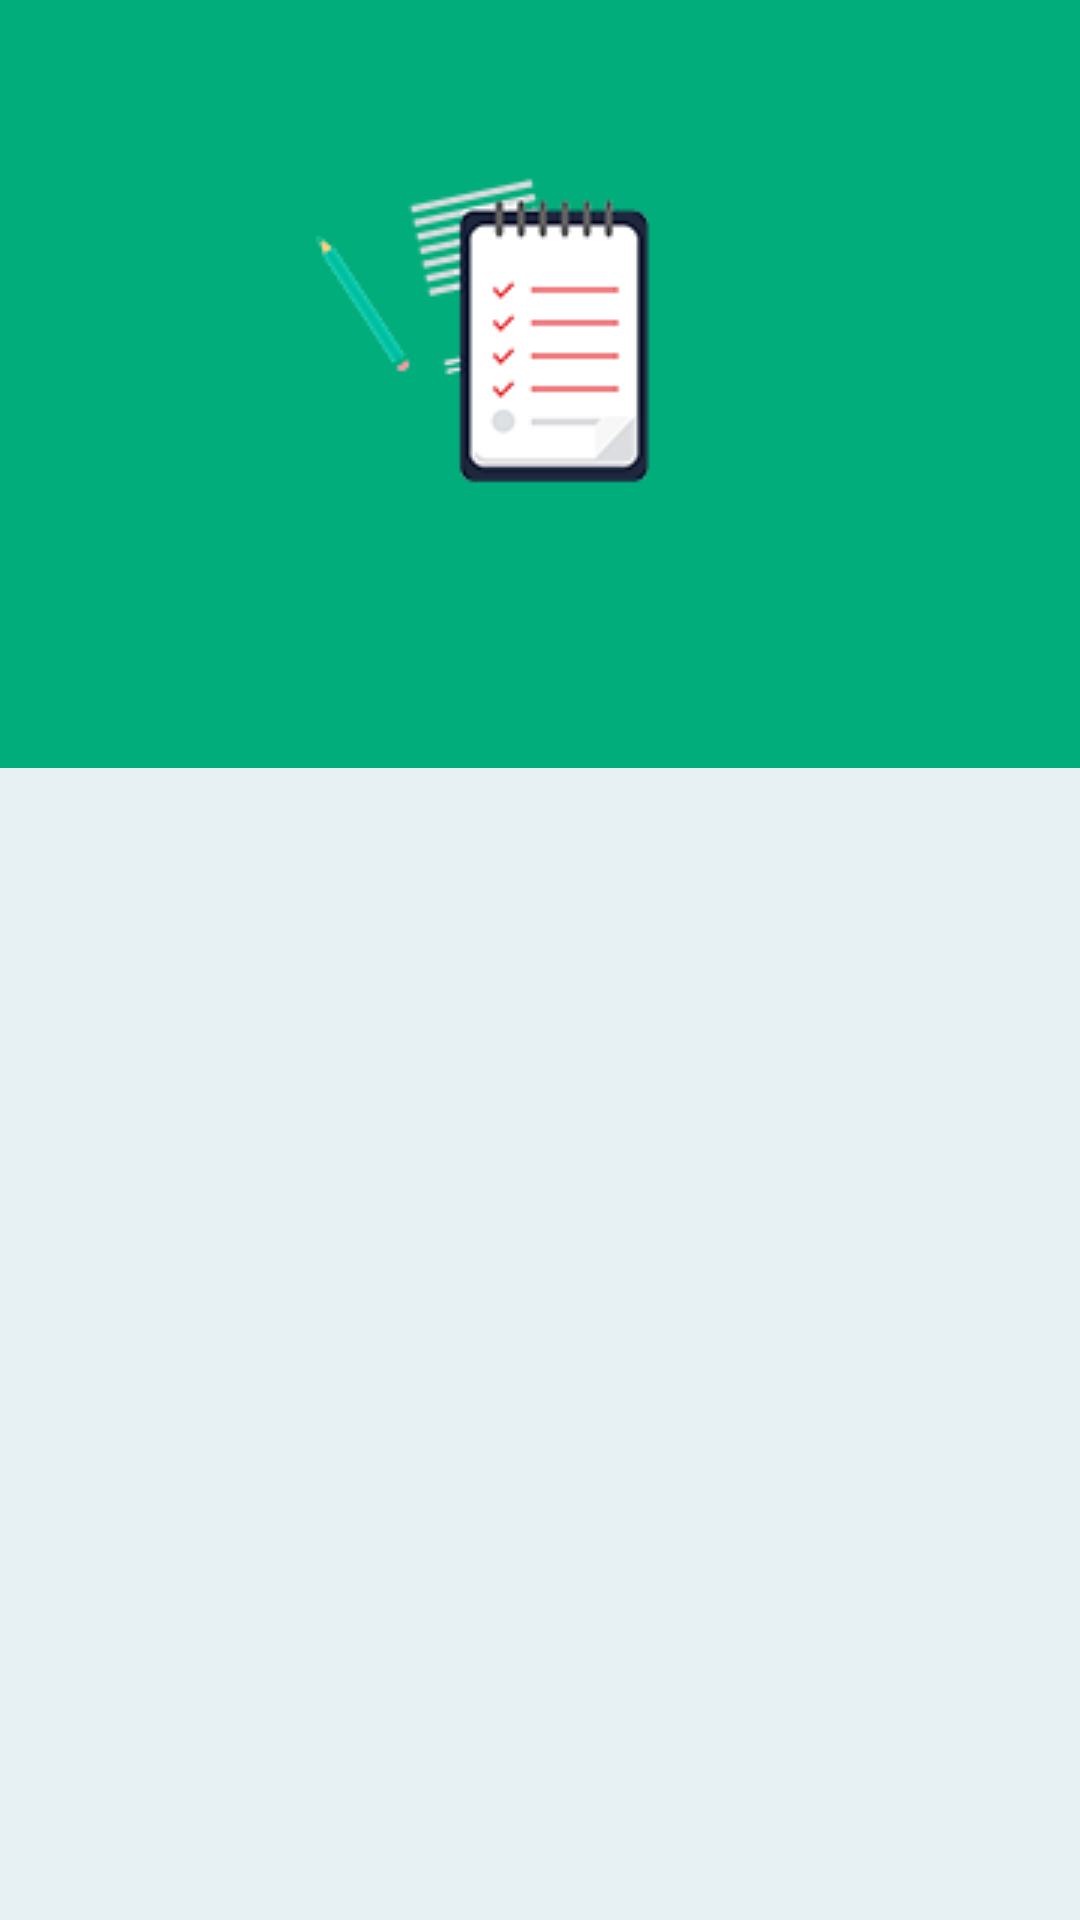

Reconstruct the res/layout file that produces this screen, plus the resources it refers to.
<!-- AndroidManifest.xml: application theme AppTheme -->
<!-- res/layout/activity_main.xml -->
<?xml version="1.0" encoding="utf-8"?>
<RelativeLayout
    xmlns:android="http://schemas.android.com/apk/res/android"
    xmlns:tools="http://schemas.android.com/tools"
    xmlns:gpb="http://schemas.android.com/apk/res-auto"
    android:layout_width="match_parent"
    android:layout_height="match_parent">
<LinearLayout
    android:id="@+id/activity_main"
    android:layout_width="match_parent"
    android:layout_height="match_parent"
    android:orientation="vertical"
    android:weightSum="1"
    tools:context="gdgvitvellore.myffcs.Activities.MainActivity">

    <RelativeLayout
        android:layout_width="match_parent"
        android:layout_height="0dp"
        android:layout_weight="0.4"
        android:background="@color/colorPrimary">
        <ImageView
            android:id="@+id/logo"
            android:src="@drawable/logo"
            android:layout_centerHorizontal="true"
            android:layout_width="wrap_content"
            android:layout_height="wrap_content"
            android:scaleType="centerCrop"/>
    </RelativeLayout>
    <android.support.design.widget.TabLayout
        android:id="@+id/tabs"
        android:layout_width="match_parent"
        android:layout_height="0dp"
        android:layout_weight="0.1"/>
    <android.support.v4.view.ViewPager
        android:id="@+id/login_viewPager"
        android:layout_width="match_parent"
        android:layout_height="0dp"
        android:layout_weight="0.5" />
</LinearLayout>
    <com.jpardogo.android.googleprogressbar.library.GoogleProgressBar
        android:id="@+id/progressbar"
        android:layout_width="wrap_content"
        android:layout_height="wrap_content"
        android:layout_centerInParent="true"
        gpb:type="folding_circles"
        android:visibility="gone"
        android:layout_gravity="center" />
</RelativeLayout>
<!-- resources referenced by this layout -->
<resources>
  <color name="colorPrimary">#01AD7B</color>
  <!-- drawable logo: png bitmap (drawable, 26632 bytes) -->
  <style name="AppTheme" parent="Theme.AppCompat.Light.NoActionBar">
          
          <item name="colorPrimary">@color/colorPrimary</item>
          <item name="colorPrimaryDark">@color/colorPrimaryDark</item>
          <item name="colorAccent">@color/colorAccent</item>
          <item name="android:windowBackground">@color/grey</item>
      </style>
  <color name="colorPrimaryDark">#008A61</color>
  <color name="colorAccent">#112240</color>
  <color name="grey">#E7F1F3</color>
</resources>
